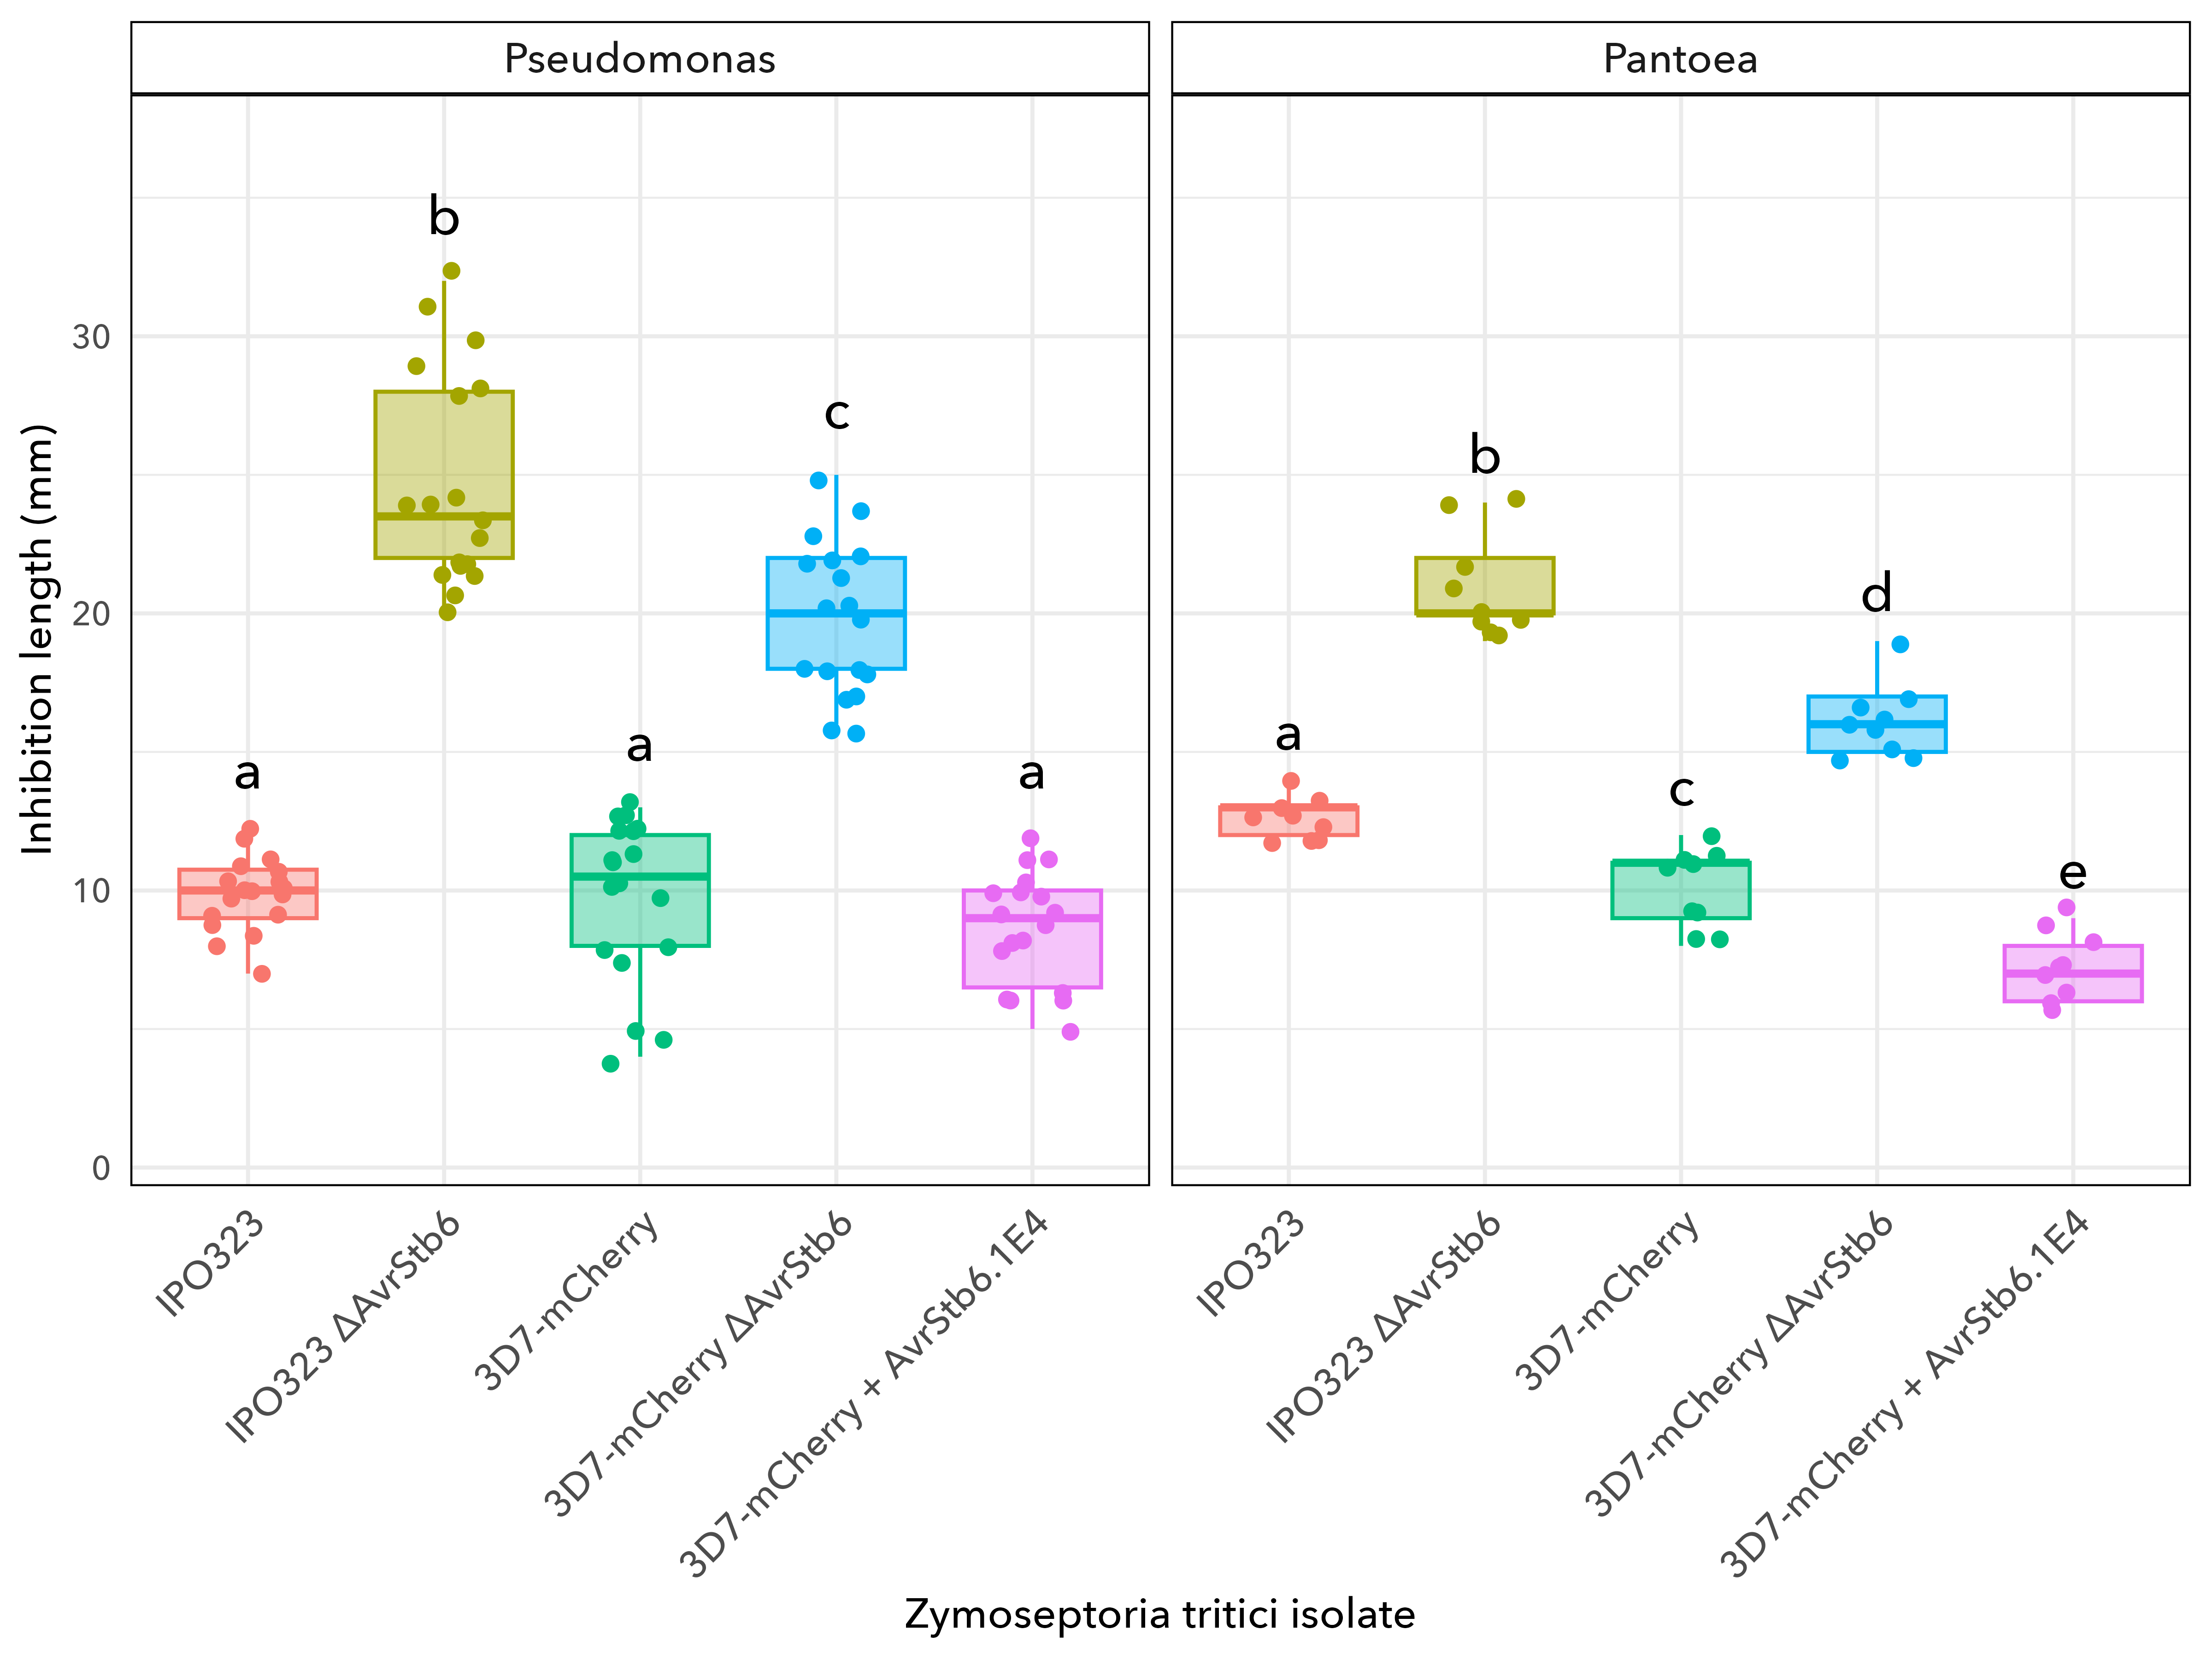

The table this chart was drawn from, first rows:
bacteria_genus, AF_ID, strain_ID, replicate, treatment, inhibition_diameter, colony_diameter, inhibition_length
Pantoea, 2679, CC2-AF1309, 1, IPO323, 16, 4, 12
Pantoea, 2679, CC2-AF1309, 2, IPO323, 16, 4, 12
Pantoea, 2679, CC2-AF1309, 3, IPO323, 17, 4, 13
Pantoea, 2913, CC2-AF1313, 1, IPO323, 16, 4, 12
Pantoea, 2913, CC2-AF1313, 2, IPO323, 16, 4, 12
Pantoea, 2913, CC2-AF1313, 3, IPO323, 17, 4, 13
Pantoea, 2916, CC2-AF1314, 1, IPO323, 18, 4, 14
Pantoea, 2916, CC2-AF1314, 2, IPO323, 17, 4, 13
Pantoea, 2916, CC2-AF1314, 3, IPO323, 17, 4, 13
Pseudomonas, 701, CC2-AF0552, 1, IPO323, 14, 4, 10
Pseudomonas, 701, CC2-AF0552, 2, IPO323, 15, 4, 11
Pseudomonas, 701, CC2-AF0552, 3, IPO323, 15, 4, 11
Pseudomonas, 2169, CC2-AF1137, 1, IPO323, 13, 4, 9
Pseudomonas, 2169, CC2-AF1137, 2, IPO323, 14, 4, 10
Pseudomonas, 2169, CC2-AF1137, 3, IPO323, 13, 4, 9
Pseudomonas, 2250, CC2-AF1138, 1, IPO323, 16, 4, 12
Pseudomonas, 2250, CC2-AF1138, 2, IPO323, 15, 4, 11
Pseudomonas, 2250, CC2-AF1138, 3, IPO323, 14, 4, 10
Pseudomonas, 29, CC1-AF0029, 1, IPO323, 14, 4, 10
Pseudomonas, 29, CC1-AF0029, 2, IPO323, 14, 4, 10
Pseudomonas, 29, CC1-AF0029, 3, IPO323, 16, 4, 12
Pseudomonas, 102, CC1-AF0102, 1, IPO323, 11, 4, 7
Pseudomonas, 102, CC1-AF0102, 2, IPO323, 12, 4, 8
Pseudomonas, 102, CC1-AF0102, 3, IPO323, 12, 4, 8
Pseudomonas, 191, CC1-AF0191, 1, IPO323, 14, 4, 10
Pseudomonas, 191, CC1-AF0191, 2, IPO323, 14, 4, 10
Pseudomonas, 191, CC1-AF0191, 3, IPO323, 13, 4, 9
Pantoea, 2679, CC2-AF1309, 1, IPO323_AvrStb6, 24, 4, 20
Pantoea, 2679, CC2-AF1309, 2, IPO323_AvrStb6, 24, 4, 20
Pantoea, 2679, CC2-AF1309, 3, IPO323_AvrStb6, 24, 4, 20
Pantoea, 2913, CC2-AF1313, 1, IPO323_AvrStb6, 25, 6, 19
Pantoea, 2913, CC2-AF1313, 2, IPO323_AvrStb6, 26, 7, 19
Pantoea, 2913, CC2-AF1313, 3, IPO323_AvrStb6, 28, 7, 21
Pantoea, 2916, CC2-AF1314, 1, IPO323_AvrStb6, 28, 4, 24
Pantoea, 2916, CC2-AF1314, 2, IPO323_AvrStb6, 26, 4, 22
Pantoea, 2916, CC2-AF1314, 3, IPO323_AvrStb6, 28, 4, 24
Pseudomonas, 701, CC2-AF0552, 1, IPO323_AvrStb6, 28, 4, 24
Pseudomonas, 701, CC2-AF0552, 2, IPO323_AvrStb6, 27, 4, 23
Pseudomonas, 701, CC2-AF0552, 3, IPO323_AvrStb6, 26, 5, 21
Pseudomonas, 2169, CC2-AF1137, 1, IPO323_AvrStb6, 25, 3, 22
Pseudomonas, 2169, CC2-AF1137, 2, IPO323_AvrStb6, 24, 3, 21
Pseudomonas, 2169, CC2-AF1137, 3, IPO323_AvrStb6, 26, 3, 23
Pseudomonas, 2250, CC2-AF1138, 1, IPO323_AvrStb6, 28, 4, 24
Pseudomonas, 2250, CC2-AF1138, 2, IPO323_AvrStb6, 26, 4, 22
Pseudomonas, 2250, CC2-AF1138, 3, IPO323_AvrStb6, 24, 4, 20
Pseudomonas, 29, CC1-AF0029, 1, IPO323_AvrStb6, 40, 8, 32
Pseudomonas, 29, CC1-AF0029, 2, IPO323_AvrStb6, 40, 9, 31
Pseudomonas, 29, CC1-AF0029, 3, IPO323_AvrStb6, 37, 8, 29
Pseudomonas, 102, CC1-AF0102, 1, IPO323_AvrStb6, 35, 7, 28
Pseudomonas, 102, CC1-AF0102, 2, IPO323_AvrStb6, 38, 8, 30
Pseudomonas, 102, CC1-AF0102, 3, IPO323_AvrStb6, 35, 7, 28
Pseudomonas, 191, CC1-AF0191, 1, IPO323_AvrStb6, 30, 8, 22
Pseudomonas, 191, CC1-AF0191, 2, IPO323_AvrStb6, 32, 8, 24
Pseudomonas, 191, CC1-AF0191, 3, IPO323_AvrStb6, 28, 7, 21
Pantoea, 2679, CC2-AF1309, 1, 3D7, 14, 3, 11
Pantoea, 2679, CC2-AF1309, 2, 3D7, 14, 3, 11
Pantoea, 2679, CC2-AF1309, 3, 3D7, 15, 3, 12
Pantoea, 2913, CC2-AF1313, 1, 3D7, 11, 3, 8
Pantoea, 2913, CC2-AF1313, 2, 3D7, 12, 3, 9
Pantoea, 2913, CC2-AF1313, 3, 3D7, 11, 3, 8
... 75 more rows
